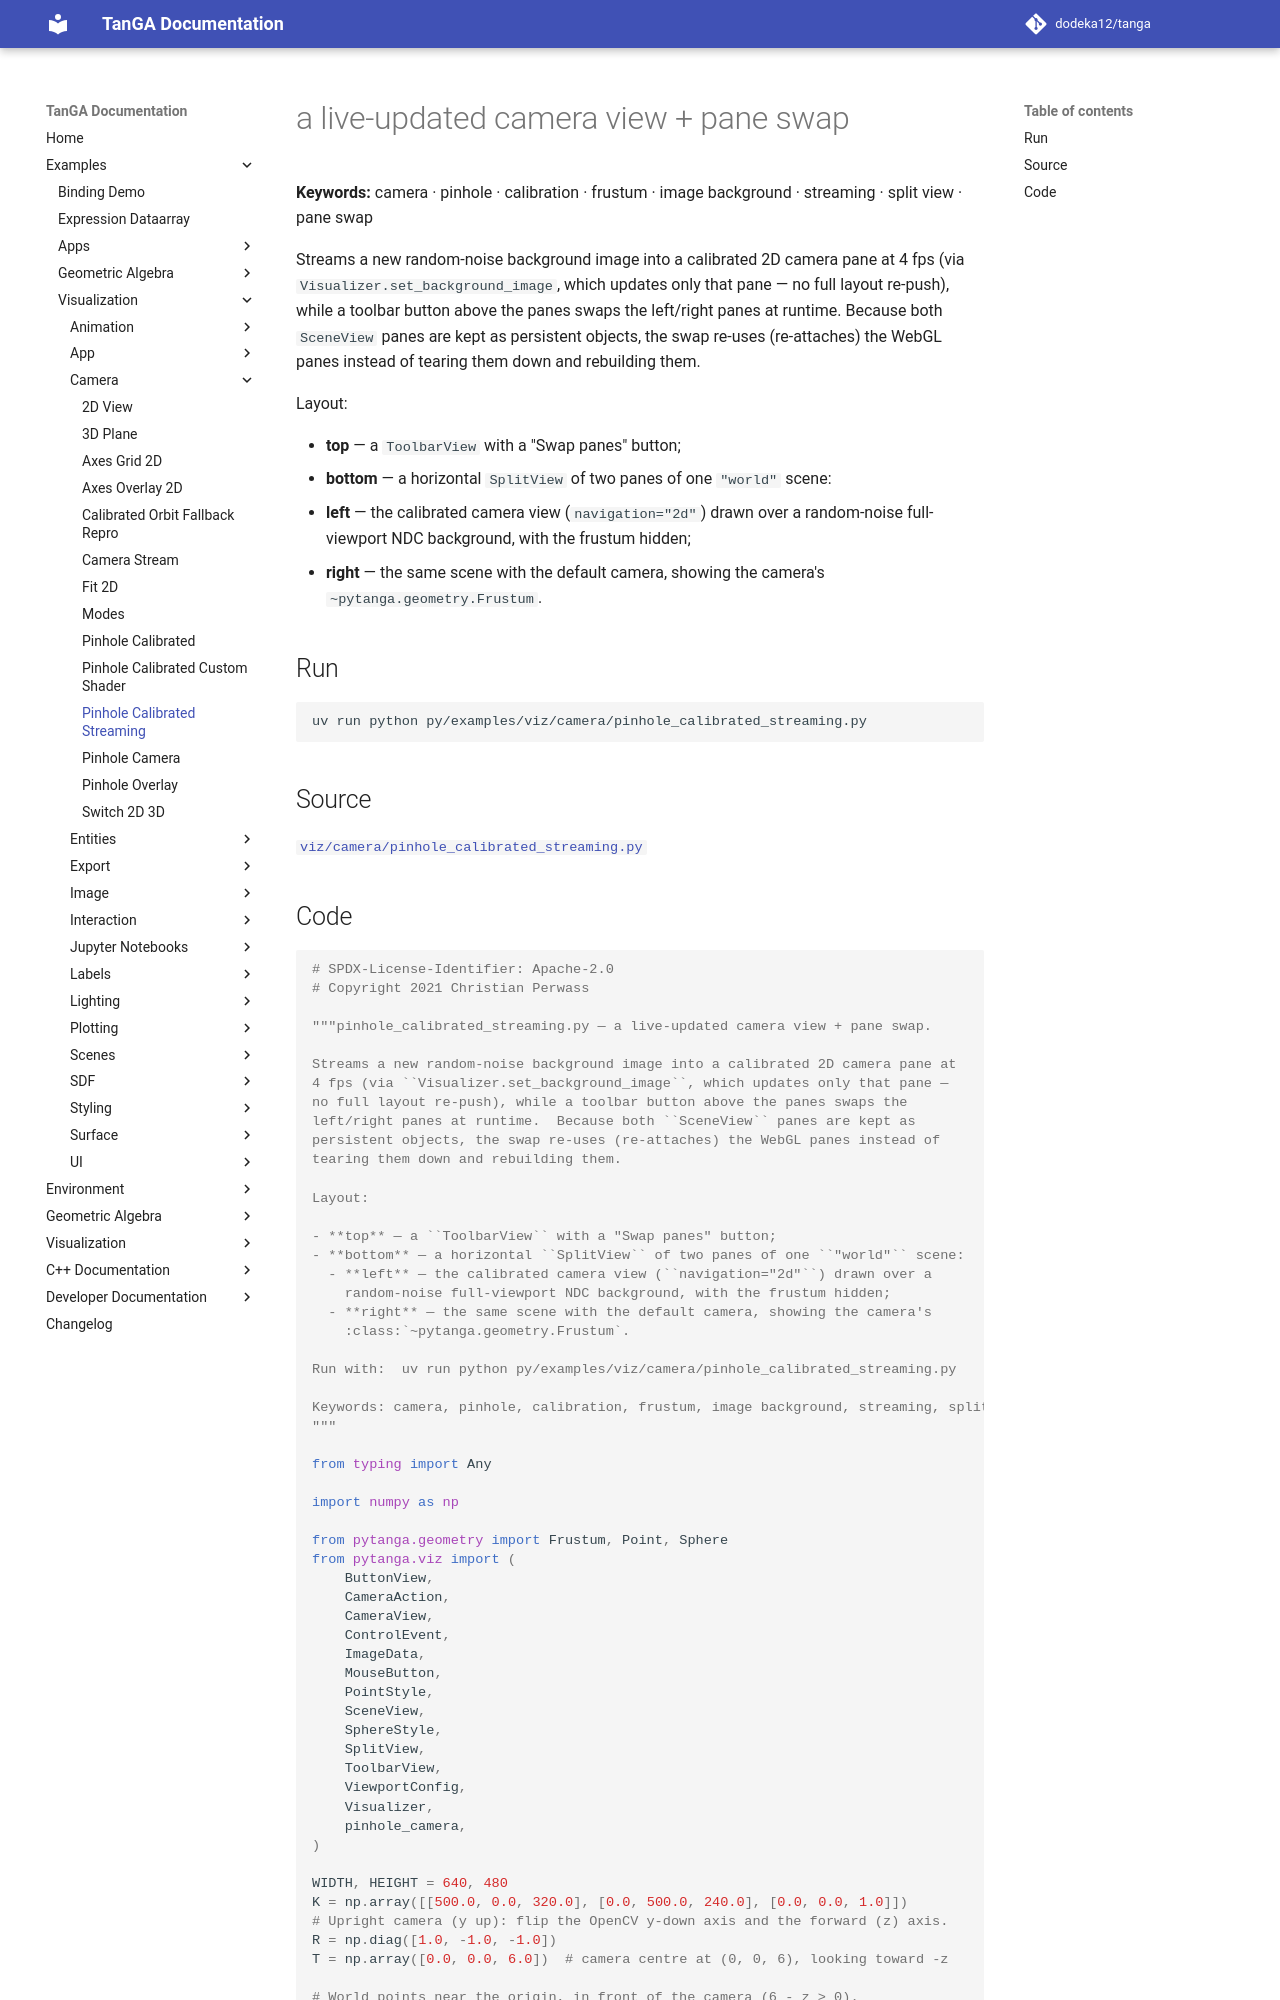

repository: dodeka12/tanga · page: v2.28.0-rc3/py/examples/viz/camera/pinhole_calibrated_streaming/index.html · generator: mkdocs

# a live-updated camera view + pane swap

**Keywords:** camera · pinhole · calibration · frustum · image background · streaming · split view · pane swap

Streams a new random-noise background image into a calibrated 2D camera pane at
4 fps (via `Visualizer.set_background_image`, which updates only that pane —
no full layout re-push), while a toolbar button above the panes swaps the
left/right panes at runtime.  Because both `SceneView` panes are kept as
persistent objects, the swap re-uses (re-attaches) the WebGL panes instead of
tearing them down and rebuilding them.

Layout:

- **top** — a `ToolbarView` with a "Swap panes" button;
- **bottom** — a horizontal `SplitView` of two panes of one `"world"` scene:
  - **left** — the calibrated camera view (`navigation="2d"`) drawn over a
    random-noise full-viewport NDC background, with the frustum hidden;
  - **right** — the same scene with the default camera, showing the camera's
    `~pytanga.geometry.Frustum`.

## Run

```bash
uv run python py/examples/viz/camera/pinhole_calibrated_streaming.py
```

## Source

[`viz/camera/pinhole_calibrated_streaming.py`](https://github.com/dodeka12/tanga/blob/main/py/examples/viz/camera/pinhole_calibrated_streaming.py)
